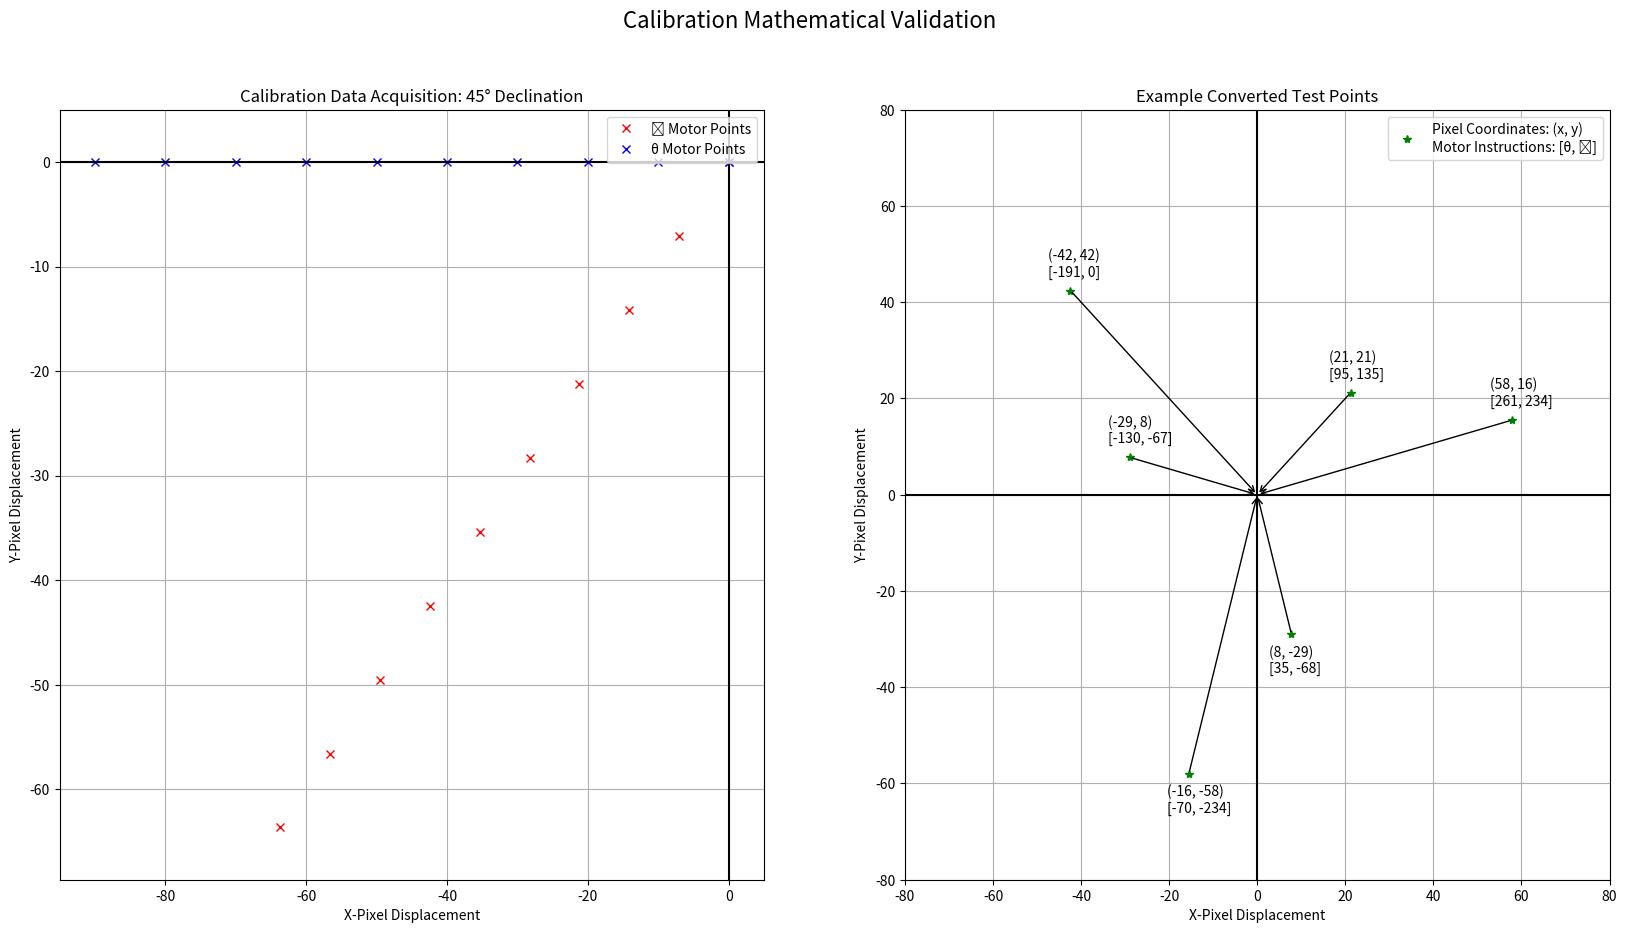

The matplotlib source for this figure:
##############################################################################
#                             calibration.py                                 #
##############################################################################

import numpy as np
import matplotlib.pyplot as plt
import math

##############################################################################
class Calibration:

    # State constants
    IDLE     = 0
    BUF_0    = 1
    RA_OUT   = 2
    BUF_1    = 3
    RA_IN    = 4
    BUF_2    = 5
    DEC_OUT  = 6
    BUF_3    = 7
    DEC_IN   = 8
    DONE     = 9

    # State timing
    SHORT_WAIT = 1
    LONG_WAIT =  1

    ####################################################################
    def __init__(self):

        # convert from pixel error to motor error
        self.conversion = np.array(([0, 0], [0, 0]))

        # number of samples for each motor
        self.nSamples = 10

        # motor data points, where data points are (x_i, y_i, sigma_i)
        # and sigma_i is the amplitude of the motor rate
        self.RAmotor = np.zeros((self.nSamples, 3))
        self.DECmotor = np.zeros((self.nSamples, 3))

        # Calibration rates for each motor
        self.RACalRate = 0.3
        self.DECCalRate = 0.1

        # Current rate for each motor
        self.RARate = 0
        self.DECRate = 0

        # Current sample number
        self.index = 0

        # Where are we in the calibration
        self.state = self.IDLE

    ####################################################################
    def __str__(self):
        return f"\nConversion Matrix: \n{self.conversion}"   \
               f"\nRA Motor Sample Points:\n{self.RAmotor}"   \
               f"\nDEC Motor Sample Points:\n{self.DECmotor}"

    ####################################################################
    def add_data_point(self, COM, sigma, motor):
        """Add an (x, y) tuple to the specified motor's calibration data."""
        if motor is 'RA':
            self.RAmotor[self.index] = (COM[0], COM[1], sigma)
        elif motor is 'DEC':
            self.DECmotor[self.index] = (COM[0], COM[1], sigma)

    ####################################################################
    def set_rates(self, RARate, DECRate):
        self.RARate = RARate
        self.DECRate = DECRate

    ####################################################################
    def calculate_rates(self, COM):
        """Map pixel rates to motor rates with conversion matrix"""
        return np.dot(self.conversion, COM)

    ####################################################################
    def execute(self, UART, status):
        """Set the output rates based on the current state. Add a data point to the sample """

        # don't move in idle, buffer states, or done
        if self.state is self.IDLE\
            or self.state is self.BUF_0\
            or self.state is self.BUF_1\
            or self.state is self.BUF_2\
            or self.state is self.BUF_3\
            or self.state is self.DONE:
                self.set_rates(0, 0)

        # rotator calibration rate for RA motor
        elif self.state is self.RA_OUT:
            self.set_rates(self.RACalRate, 0)
            self.add_data_point(status.COM, self.RARate, 'RA')

        # negative rotator calibration rate for RA motor
        elif self.state is self.RA_IN:
            self.set_rates(-1 * self.RACalRate, 0)

        # declination calibration rate for DEC motor
        elif self.state is self.DEC_OUT:
            self.set_rates(0, self.DECCalRate)
            self.add_data_point(status.COM, self.DECRate, 'DEC')

        # negative declination calibration rate for DEC motor
        elif self.state is self.DEC_IN:
            self.set_rates(0, -1 * self.DECCalRate)

        # transmit rates to microcontroller
        UART.transmit(self.RARate, self.DECRate)

        # increment state index
        self.index = self.index + 1

    ####################################################################
    def next_state(self):
        """Next state logic that keeps track of where we are in the calibration."""

        # called upon first call to calibrate()
        if self.state is self.IDLE:
            self.state = self.BUF_0
            self.index = 0
            print("\t<IDLE>")

        # wait for 3 updates
        elif self.state is self.BUF_0 and self.index is self.SHORT_WAIT:
            self.state = self.RA_OUT
            self.index = 0
            print("\t<RA_OUT>")

        # take nSamples for RA motor
        elif self.state is self.RA_OUT and self.index is self.nSamples:
            self.state = self.BUF_1
            self.index = 0
            print("\t<IDLE>")

        # wait for 3 updates
        elif self.state is self.BUF_1 and self.index is self.SHORT_WAIT:
            self.state = self.RA_IN
            self.index = -1 * self.nSamples
            print("\t<RA_IN>")

        # move back to origin for nSamples updates
        elif self.state is self.RA_IN and self.index is 0:
            self.state = self.BUF_2
            self.index = 0 # unneeded

        # wait for 5 updates (***User must center guide star on origin during this period)
        elif self.state is self.BUF_2 and self.index is self.LONG_WAIT:
            self.state = self.DEC_OUT
            self.index = 0
            print("\t<DEC_OUT>")

        # take nSamples samples for DEC Motor
        elif self.state is self.DEC_OUT and self.index is self.nSamples:
            self.state = self.BUF_3
            self.index = 0

        # wait for 3 updates
        elif self.state is self.BUF_3 and self.index is self.SHORT_WAIT:
            self.state = self.DEC_IN
            self.index = -1 * self.nSamples
            print("\t<DEC_IN>")

        # move back to origin for 10 updates
        elif self.state is self.DEC_IN and self.index is 0:
            self.state = self.DONE
            self.index = 0
            print("\t<DONE>")

    ####################################################################
    def least_squares(self):

        # Get test data from calibration instance
        RASamples = self.RAmotor.shape[0]
        DECSamples = self.DECmotor.shape[0]

        # Warn user if number of samples doesn't match
        if RASamples is not DECSamples:
            print("<WARNING: # RASamples doesn't equal DECSamples")

        aNum = np.zeros(RASamples)
        bNum = np.zeros(RASamples)
        sigArr = np.zeros(RASamples)

        print(self.RAmotor)
        print(self.DECmotor)

        # Compute least squares to get a, b, c, and d constants
        for i in range(RASamples):
            aNum[i] = self.RAmotor[i][0] * self.RAmotor[i][2]
            bNum[i] = self.RAmotor[i][1] * self.RAmotor[i][2]
            sigArr[i] = self.RAmotor[i][2] ** 2
        a, b = sum(aNum) / sum(sigArr), sum(bNum) / sum(sigArr)

        for i in range(DECSamples):
            aNum[i] = self.DECmotor[i][0] * self.DECmotor[i][2]
            bNum[i] = self.DECmotor[i][1] * self.DECmotor[i][2]
            sigArr[i] = self.DECmotor[i][2] ** 2
        c, d = sum(aNum) / sum(sigArr), sum(bNum) / sum(sigArr)

        # create a numpy array
        array = np.array(([a, b], [c, d]))

        # Find conversion matrix with SVD
        u, s, vh = np.linalg.svd(array, full_matrices=True)
        self.conversion = np.dot(u * s, vh)

        # negate y-axis for consistency
        self.conversion = self.conversion * np.array(([-1, -1], [-1, -1]))

####################################################################
def plot_calibration(ThetaData, PhiData, declination, tests):

    # plot Calibration Data
    fig, (ax0, ax1) = plt.subplots(ncols=2, figsize=(20, 10))
    ax0.plot(PhiData[:, 0], PhiData[:, 1], 'rx')
    ax0.plot(ThetaData[:, 0], ThetaData[:, 1], 'bx')

    # aesthetics
    fig.suptitle("Calibration Mathematical Validation", fontsize=16)
    ax0.set_title(f"Calibration Data Acquisition: {declination}\u00B0 Declination")
    ax0.legend(["\u03D5 Motor Points", "\u03B8 Motor Points", "Test Conversion Points"], loc='upper right')
    ax0.set_ylabel("Y-Pixel Displacement")
    ax0.set_xlabel("X-Pixel Displacement")
    ax0.grid()
    ax0.axhline(color='black')
    ax0.axvline(color='black')

    # generate min and max bounds by farthest point
    thresh = 5
    (p1x, p1y), (p2x, p2y) = ThetaData[-1][:2], PhiData[-1][:2]
    xMin = min(p1x, p2x, 0)
    xMax = max(p1x, p2x, 0)
    yMin = min(p1y, p2y, 0)
    yMax = max(p1y, p2y, 0)
    ax0.set_xlim((xMin - thresh, xMax + thresh))
    ax0.set_ylim((yMin - thresh, yMax + thresh))

    # plot Example Test Points
    for i in range(0, len(tests)):
        ax1.plot(tests[i][0][0], tests[i][0][1], 'g*')
        if tests[i][0][1] < 0:
            yOffset = -8
        else:
            yOffset = 3
        ax1.text(tests[i][0][0]-5, tests[i][0][1]+yOffset,
                 f"({int(round(tests[i][0][0], 0))}, {int(round(tests[i][0][1], 0))})"
                 f"\n[{int(round(tests[i][1][1], 0))}, {int(round(tests[i][1][0], 0))}]")
        ax1.annotate('', xy=(0, 0),
                     xytext=(tests[i][0][0], tests[i][0][1]),
                     arrowprops=dict(arrowstyle="->"))
    ax1.legend(["Pixel Coordinates: (x, y)\nMotor Instructions: [\u03B8, \u03D5]"])

    # Aesthetics
    ax1.set_title("Example Converted Test Points")
    ax1.set_ylabel("Y-Pixel Displacement")
    ax1.set_xlabel("X-Pixel Displacement")
    ax1.grid()
    ax1.axhline(color='black')
    ax1.axvline(color='black')
    ax1.set_ylim((-80, 80))
    ax1.set_xlim((-80, 80))

def calibration_simulation(dec, rot):
    """Conduct an isolated calibration simulation to verify math checks out."""

    # Create calibration instance
    test = Calibration()

    # Create Data
    dataMotor = np.array(range(0, 100, 10))
    dataSigma = 10 * np.ones(10)

    PhiData =  [math.cos(math.radians(dec + rot)) * dataMotor, math.sin(math.radians(dec + rot)) * dataMotor, dataSigma]
    ThetaData = [math.cos(math.radians(rot)) * dataMotor, math.sin(math.radians(rot)) * dataMotor, dataSigma]

    test.DECmotor = np.transpose(np.array(ThetaData))
    test.RAmotor = np.transpose(np.array(PhiData))

    # Use least squares to get conversion matrix
    test.least_squares()

    # Make 2 differently sized circles with three points each
    COMs = []
    testTheta1 = np.linspace((1/4) * math.pi, (9/4) * math.pi, num=4)
    testTheta2 = np.linspace((3/4) * math.pi, (11/4) * math.pi, num=4)
    for i in range(0, 3):
        COMs.append((30 * math.cos(testTheta1[i]), 30 * math.sin(testTheta1[i])))
        COMs.append((60 * math.cos(testTheta2[i]), 60 * math.sin(testTheta2[i])))

    tests = []
    for i in range(0, len(COMs)):
        tests.append([COMs[i], np.dot(test.conversion, COMs[i])])
    plot_calibration(np.transpose(ThetaData), np.transpose(PhiData), dec, tests)

if __name__ == "__main__":

    # run calibraiton simulation at specified angle and rotation
    calibration_simulation(45, 180)
